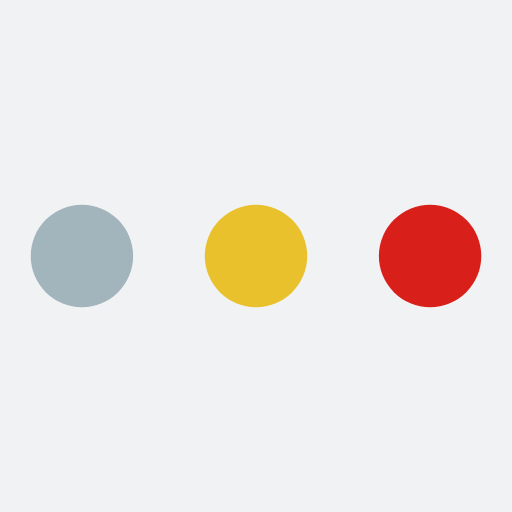
t = 0.00 s
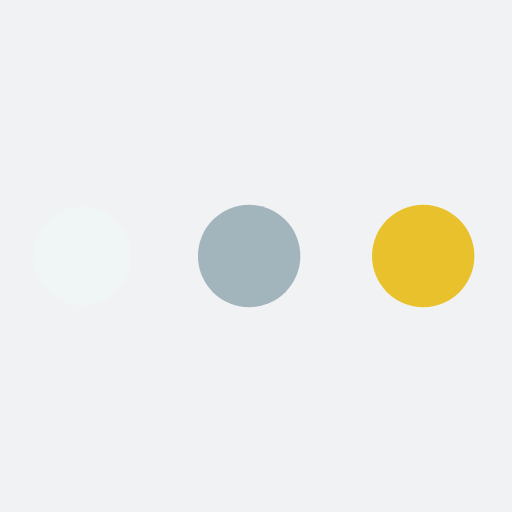
t = 0.19 s
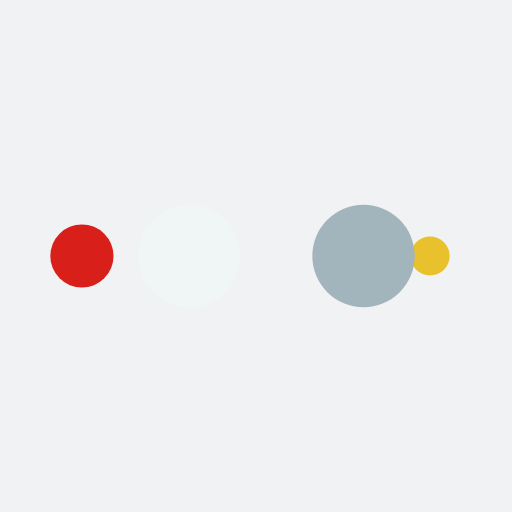
t = 0.31 s
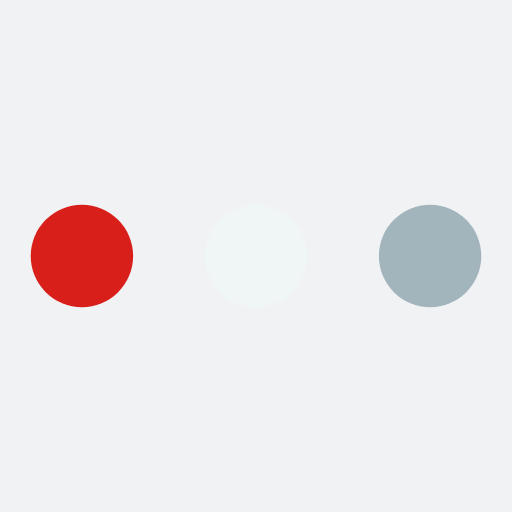
t = 0.50 s
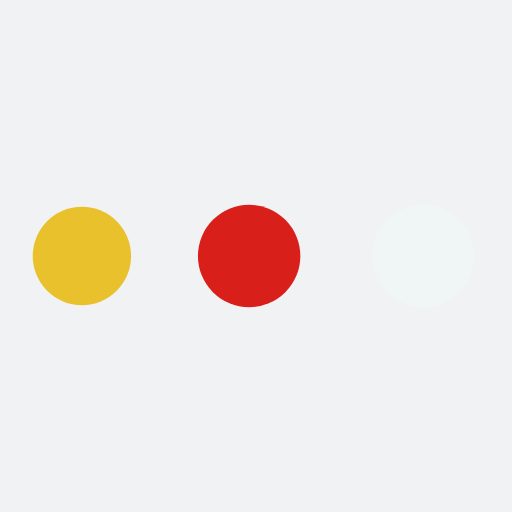
t = 0.69 s
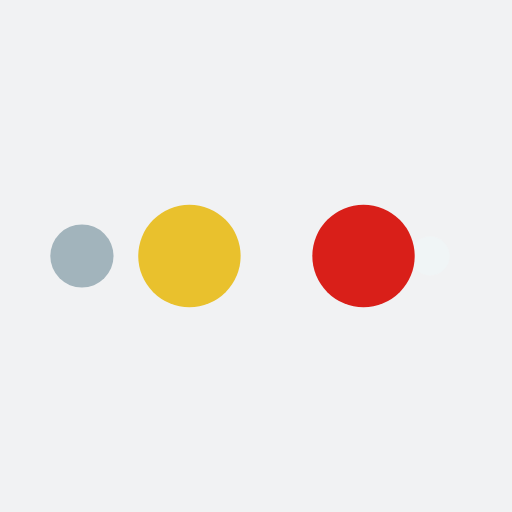
t = 0.81 s

The animated SVG that drew these frames (rendered in a browser with its animation timeline set to each time). Animation: 10 SMIL elements (animate=10); one cycle of 1.00 s, repeats indefinitely.

<?xml version="1.0" encoding="utf-8"?>
<svg xmlns="http://www.w3.org/2000/svg" xmlns:xlink="http://www.w3.org/1999/xlink" style="margin: auto; background: rgb(241, 242, 243); display: block; shape-rendering: auto; animation-play-state: running; animation-delay: 0s;" width="200px" height="200px" viewBox="0 0 100 100" preserveAspectRatio="xMidYMid">
<circle cx="84" cy="50" r="10" fill="#d91f19" style="animation-play-state: running; animation-delay: 0s;">
    <animate attributeName="r" repeatCount="indefinite" dur="0.25s" calcMode="spline" keyTimes="0;1" values="10;0" keySplines="0 0.5 0.5 1" begin="0s" style="animation-play-state: running; animation-delay: 0s;"></animate>
    <animate attributeName="fill" repeatCount="indefinite" dur="1s" calcMode="discrete" keyTimes="0;0.25;0.5;0.75;1" values="#d91f19;#e9c12d;#a2b4bc;#f0f5f6;#d91f19" begin="0s" style="animation-play-state: running; animation-delay: 0s;"></animate>
</circle><circle cx="16" cy="50" r="10" fill="#d91f19" style="animation-play-state: running; animation-delay: 0s;">
  <animate attributeName="r" repeatCount="indefinite" dur="1s" calcMode="spline" keyTimes="0;0.25;0.5;0.75;1" values="0;0;10;10;10" keySplines="0 0.5 0.5 1;0 0.5 0.5 1;0 0.5 0.5 1;0 0.5 0.5 1" begin="0s" style="animation-play-state: running; animation-delay: 0s;"></animate>
  <animate attributeName="cx" repeatCount="indefinite" dur="1s" calcMode="spline" keyTimes="0;0.25;0.5;0.75;1" values="16;16;16;50;84" keySplines="0 0.5 0.5 1;0 0.5 0.5 1;0 0.5 0.5 1;0 0.5 0.5 1" begin="0s" style="animation-play-state: running; animation-delay: 0s;"></animate>
</circle><circle cx="50" cy="50" r="10" fill="#f0f5f6" style="animation-play-state: running; animation-delay: 0s;">
  <animate attributeName="r" repeatCount="indefinite" dur="1s" calcMode="spline" keyTimes="0;0.25;0.5;0.75;1" values="0;0;10;10;10" keySplines="0 0.5 0.5 1;0 0.5 0.5 1;0 0.5 0.5 1;0 0.5 0.5 1" begin="-0.25s" style="animation-play-state: running; animation-delay: 0s;"></animate>
  <animate attributeName="cx" repeatCount="indefinite" dur="1s" calcMode="spline" keyTimes="0;0.25;0.5;0.75;1" values="16;16;16;50;84" keySplines="0 0.5 0.5 1;0 0.5 0.5 1;0 0.5 0.5 1;0 0.5 0.5 1" begin="-0.25s" style="animation-play-state: running; animation-delay: 0s;"></animate>
</circle><circle cx="84" cy="50" r="10" fill="#a2b4bc" style="animation-play-state: running; animation-delay: 0s;">
  <animate attributeName="r" repeatCount="indefinite" dur="1s" calcMode="spline" keyTimes="0;0.25;0.5;0.75;1" values="0;0;10;10;10" keySplines="0 0.5 0.5 1;0 0.5 0.5 1;0 0.5 0.5 1;0 0.5 0.5 1" begin="-0.5s" style="animation-play-state: running; animation-delay: 0s;"></animate>
  <animate attributeName="cx" repeatCount="indefinite" dur="1s" calcMode="spline" keyTimes="0;0.25;0.5;0.75;1" values="16;16;16;50;84" keySplines="0 0.5 0.5 1;0 0.5 0.5 1;0 0.5 0.5 1;0 0.5 0.5 1" begin="-0.5s" style="animation-play-state: running; animation-delay: 0s;"></animate>
</circle><circle cx="16" cy="50" r="10" fill="#e9c12d" style="animation-play-state: running; animation-delay: 0s;">
  <animate attributeName="r" repeatCount="indefinite" dur="1s" calcMode="spline" keyTimes="0;0.25;0.5;0.75;1" values="0;0;10;10;10" keySplines="0 0.5 0.5 1;0 0.5 0.5 1;0 0.5 0.5 1;0 0.5 0.5 1" begin="-0.75s" style="animation-play-state: running; animation-delay: 0s;"></animate>
  <animate attributeName="cx" repeatCount="indefinite" dur="1s" calcMode="spline" keyTimes="0;0.25;0.5;0.75;1" values="16;16;16;50;84" keySplines="0 0.5 0.5 1;0 0.5 0.5 1;0 0.5 0.5 1;0 0.5 0.5 1" begin="-0.75s" style="animation-play-state: running; animation-delay: 0s;"></animate>
</circle>
<!-- [ldio] generated by https://loading.io/ --></svg>
